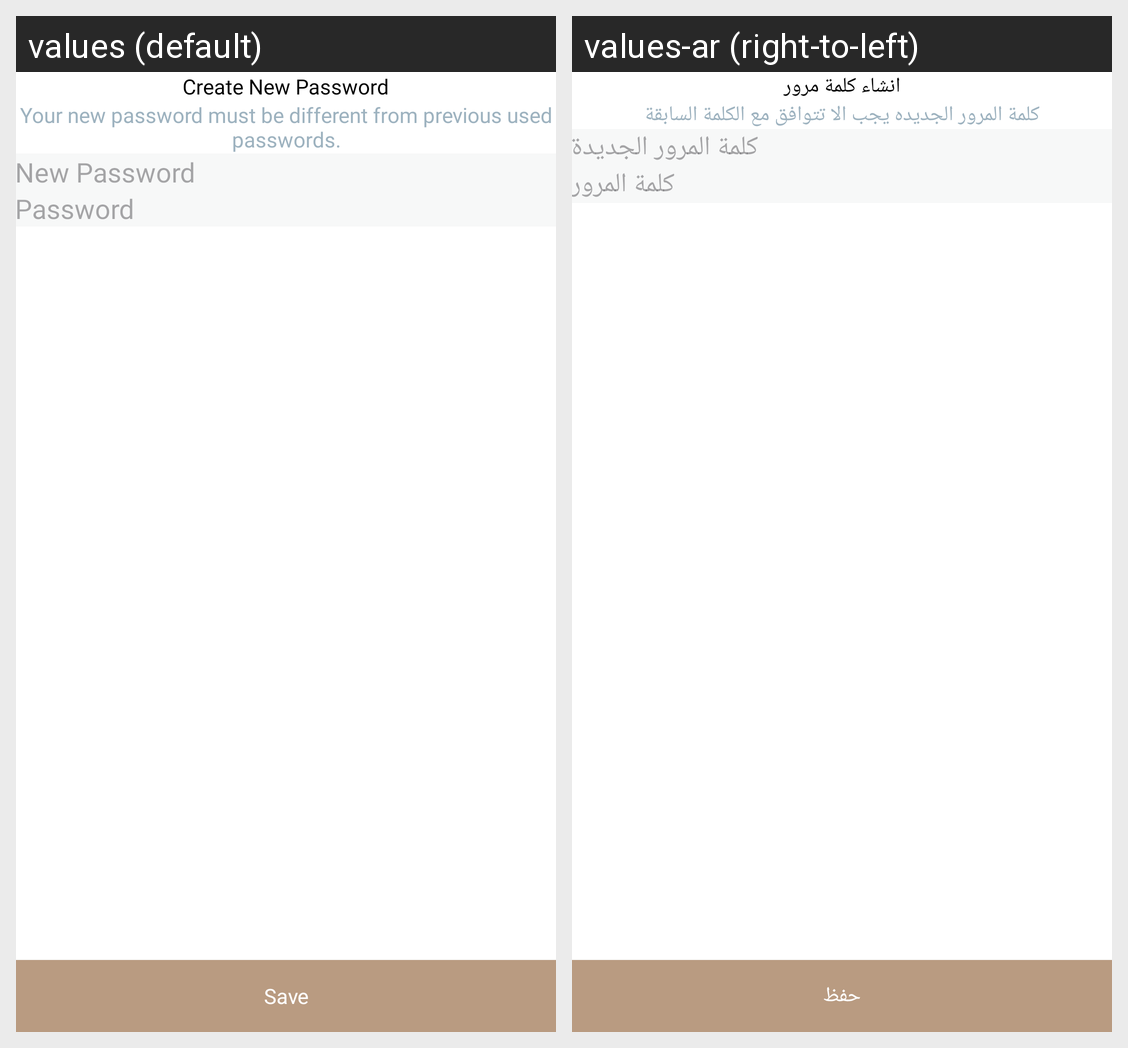

This grid shows one Android layout under two languages. Give, for every string resource on the screen, its name, the default text and each shown locale's text.
Android screen res/layout/activity_new_pass.xml rendered under 2 locales, left to right: values (default), values-ar (right-to-left). Device: Nexus 5 (rendered at 1080×1920; each locale shown at half size, 540×960, under a caption strip naming it); theme Theme.LUDIAN.
Strings drawn on this screen, with the default value and each locale's value (text and hints the layout hard-codes, and strings that could not be matched under every locale, appear in the picture but are not listed):

create_new_password
  values: Create New Password
  values-ar: انشاء كلمة مرور

your_new_password_must_be
  values: Your new password must be different from previous used passwords.
  values-ar: كلمة المرور الجديده يجب الا تتوافق مع الكلمة السابقة

new_password
  values: New Password
  values-ar: كلمة المرور الجديدة

password
  values: Password
  values-ar: كلمة المرور

save
  values: Save
  values-ar: حفظ
